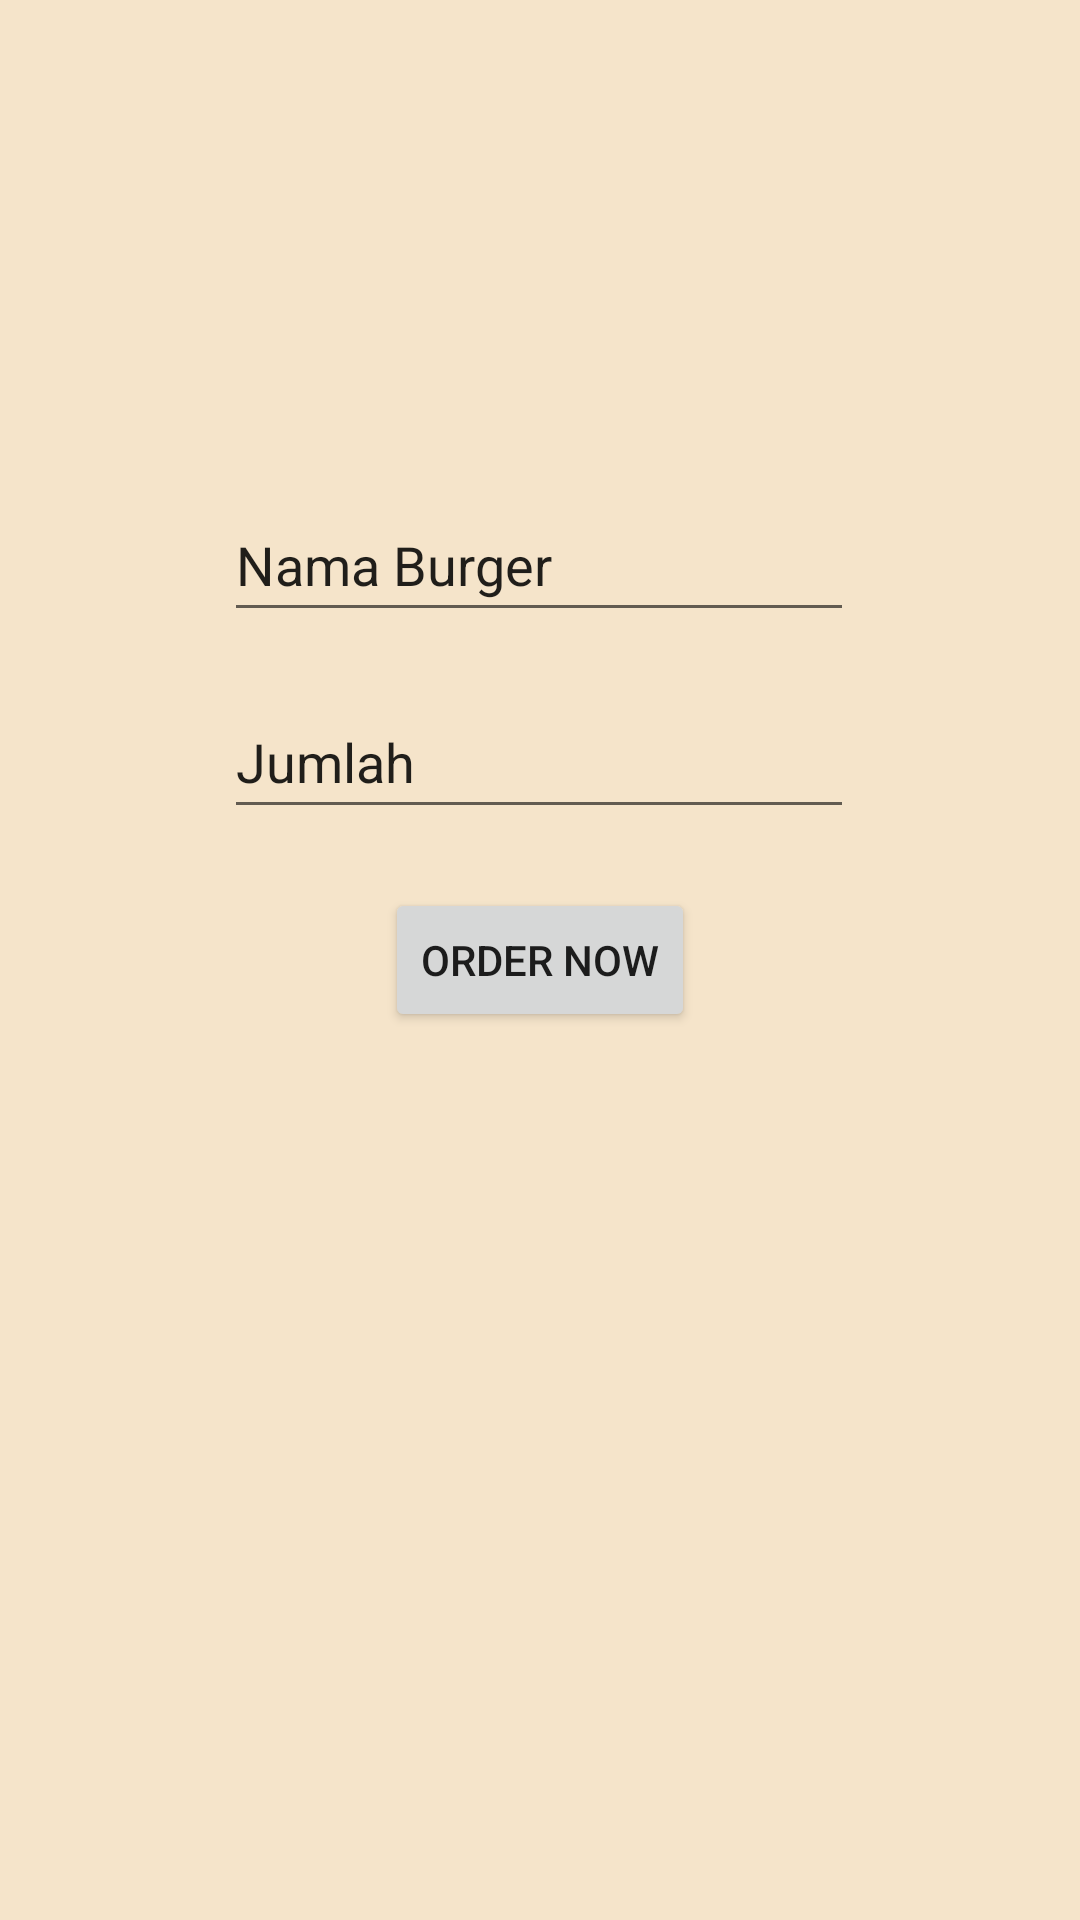

The Android layout XML behind this screen, and the referenced resources:
<!-- AndroidManifest.xml: application theme Theme.Burgerrecyclerview -->
<!-- res/layout/activity_order.xml -->
<?xml version="1.0" encoding="utf-8"?>
<androidx.constraintlayout.widget.ConstraintLayout xmlns:android="http://schemas.android.com/apk/res/android"
    xmlns:app="http://schemas.android.com/apk/res-auto"
    xmlns:tools="http://schemas.android.com/tools"
    android:layout_width="match_parent"
    android:layout_height="match_parent"
    android:background="#f5e4ca"
    tools:context=".order">

    <EditText
        android:id="@+id/editTextTextPersonName"
        android:layout_width="wrap_content"
        android:layout_height="wrap_content"
        android:ems="10"
        android:inputType="textPersonName"
        android:minHeight="48dp"
        android:text="Nama Burger"
        app:layout_constraintBottom_toBottomOf="parent"
        app:layout_constraintEnd_toEndOf="parent"
        app:layout_constraintHorizontal_bias="0.497"
        app:layout_constraintStart_toStartOf="parent"
        app:layout_constraintTop_toTopOf="parent"
        app:layout_constraintVertical_bias="0.275" />

    <EditText
        android:id="@+id/editTextTextPersonName4"
        android:layout_width="wrap_content"
        android:layout_height="wrap_content"
        android:ems="10"
        android:inputType="textPersonName"
        android:minHeight="48dp"
        android:text="Jumlah"
        app:layout_constraintBottom_toBottomOf="parent"
        app:layout_constraintEnd_toEndOf="parent"
        app:layout_constraintHorizontal_bias="0.497"
        app:layout_constraintStart_toStartOf="parent"
        app:layout_constraintTop_toBottomOf="@+id/editTextTextPersonName"
        app:layout_constraintVertical_bias="0.046" />

    <Button
        android:id="@+id/button3"
        android:layout_width="wrap_content"
        android:layout_height="wrap_content"
        android:text="order now"
        app:layout_constraintBottom_toBottomOf="parent"
        app:layout_constraintEnd_toEndOf="parent"
        app:layout_constraintStart_toStartOf="parent"
        app:layout_constraintTop_toTopOf="parent" />

</androidx.constraintlayout.widget.ConstraintLayout>
<!-- resources referenced by this layout -->
<resources>
  <style name="Theme.Burgerrecyclerview" parent="Theme.MaterialComponents.DayNight.DarkActionBar">
          
          <item name="colorPrimary">@color/purple_500</item>
          <item name="colorPrimaryVariant">@color/purple_700</item>
          <item name="colorOnPrimary">@color/white</item>
          
          <item name="colorSecondary">@color/teal_200</item>
          <item name="colorSecondaryVariant">@color/teal_700</item>
          <item name="colorOnSecondary">@color/black</item>
          
          <item name="android:statusBarColor" tools:targetApi="l">?attr/colorPrimaryVariant</item>
          
      </style>
  <color name="purple_500">#1c8737</color>
  <color name="purple_700">#ffffff</color>
  <color name="white">#ffffff</color>
  <color name="teal_200">#FF03DAC5</color>
  <color name="teal_700">#FF018786</color>
  <color name="black">#FF000000</color>
</resources>
